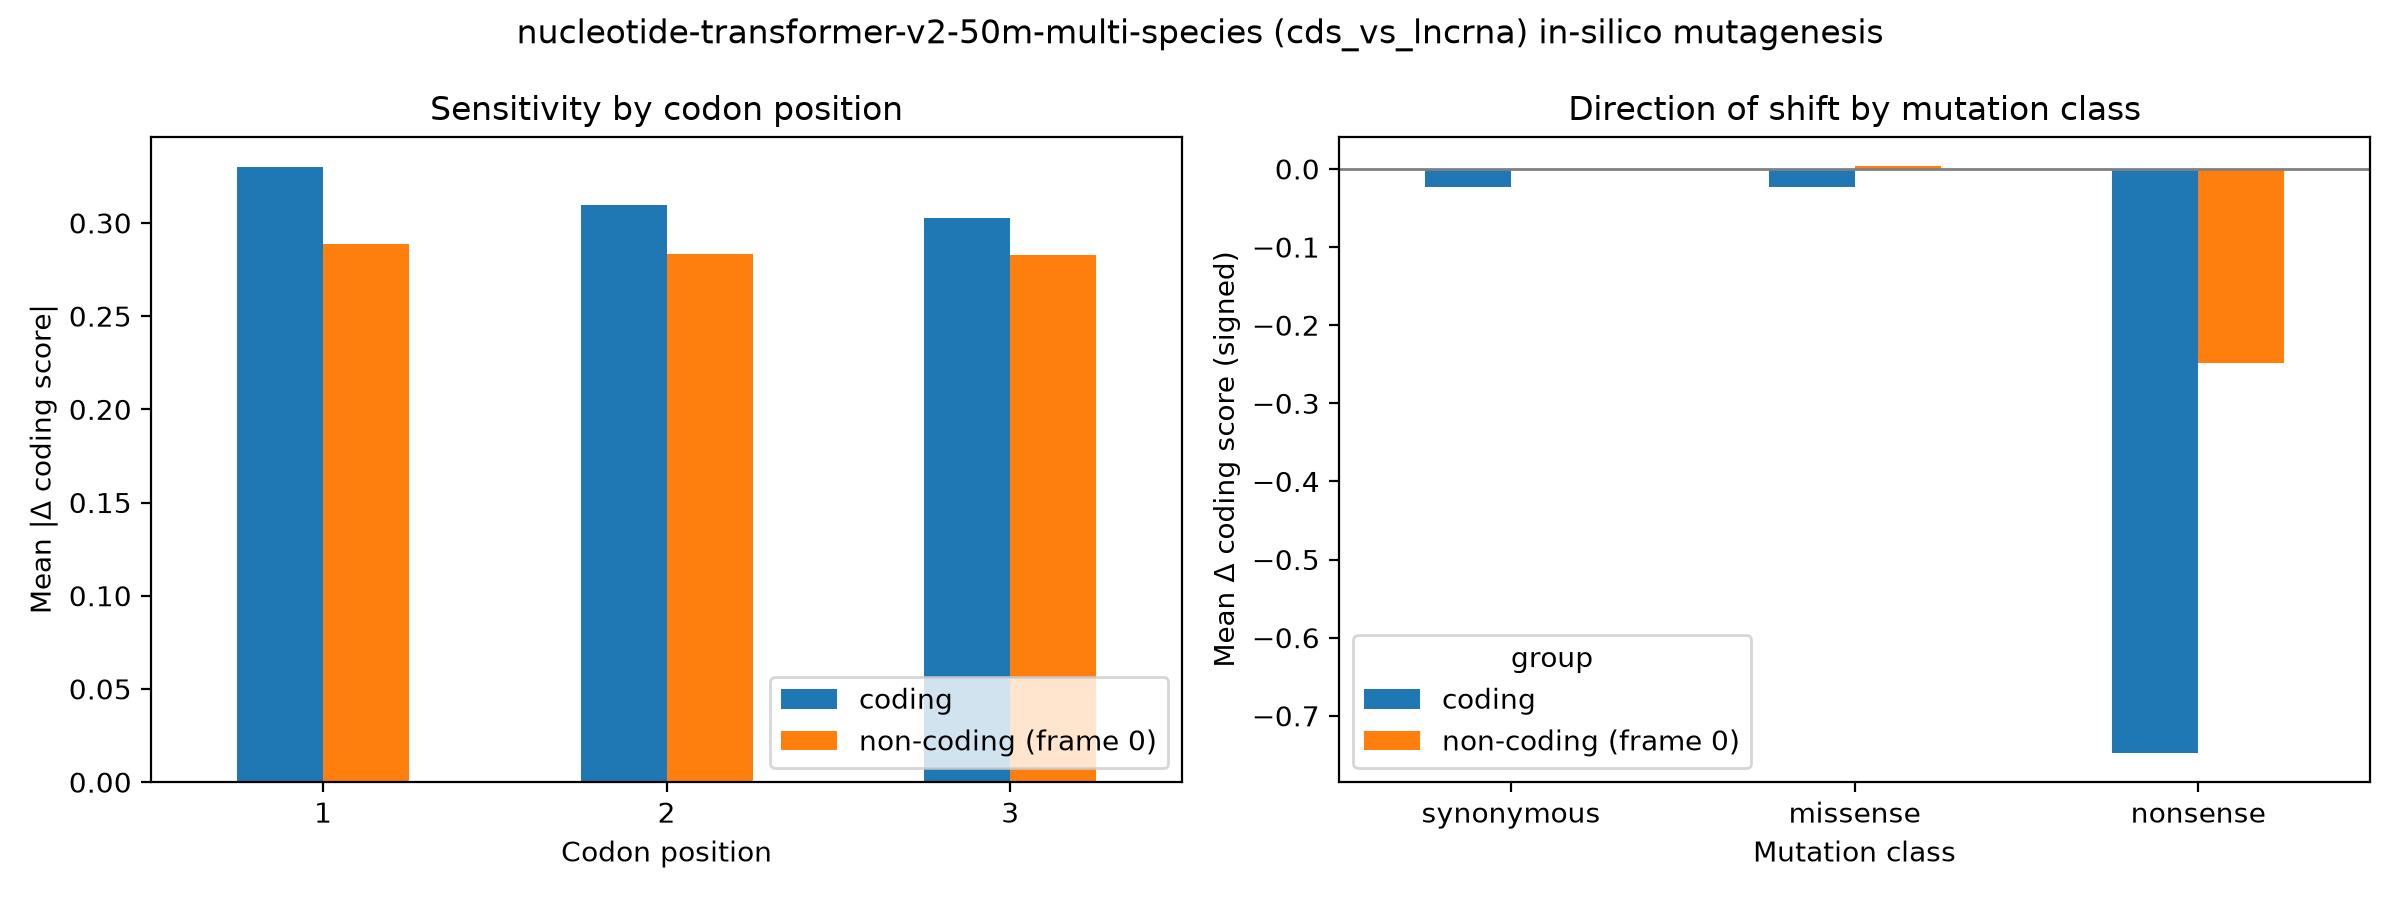

Data behind this chart, as committed beside it:
group, codon_pos, mean_abs_delta, n
coding, 1, 0.3298, 18000
coding, 2, 0.3097, 18000
coding, 3, 0.3028, 18000
non-coding (frame 0), 1, 0.2887, 18000
non-coding (frame 0), 2, 0.2832, 18000
non-coding (frame 0), 3, 0.283, 18000
